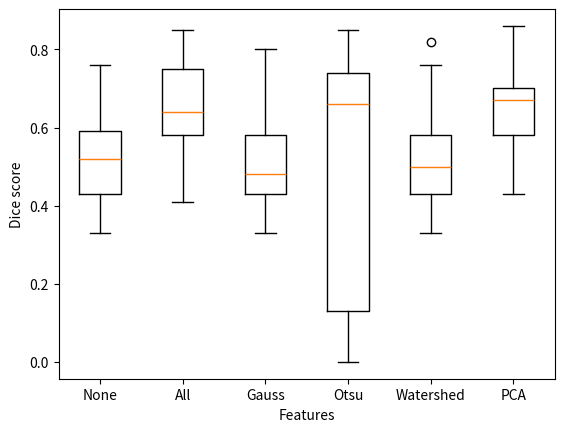

Source code (Python): (Note: this script raises an exception after producing the figure.)
import statistics
import matplotlib.pyplot as plt
import numpy


# calculate mean & sd of dice scores for one setting/algorithm workflow

def dice_stats(dice_scores):
    d_mean = sum(dice_scores) / len(dice_scores)
    d_sd = statistics.stdev(dice_scores)
    print('The mean of the dice scores for setting 1 is ' + str(d_mean))
    print('The standard deviation of the dice scores for setting 1 is ' + str(d_sd))

Otsu = [0.85, 0.81, 0.71, 0.74, 0.66, 0.66, 0.74, 0.05, 0.46, 0.0, 0.7, 0.06, 0.6, 0.64, 0.13, 0.1, 0.78]
print(dice_stats(Otsu))

output_dir = f'../../Data/boxplots'
ticks = [1, 2, 3, 4, 5, 6]
labels = ['None', 'All', 'Gauss', 'Otsu', 'Watershed', 'PCA']
# N2DH-GOWT1, LEARNING RATE 1E-07
fig = numpy.array(
    [[0.76, 0.43, 0.5, 0.76, 0.64, 0.46, 0.52, 0.53, 0.41, 0.57, 0.5, 0.36, 0.59, 0.62, 0.41, 0.33, 0.54],
     [0.85, 0.8, 0.74, 0.75, 0.68, 0.58, 0.76, 0.41, 0.54, 0.49, 0.7, 0.5, 0.63, 0.64, 0.63, 0.63, 0.79],
     [0.8, 0.43, 0.47, 0.77, 0.61, 0.46, 0.51, 0.48, 0.41, 0.51, 0.46, 0.35, 0.58, 0.59, 0.39, 0.33, 0.53],
     [0.85, 0.81, 0.71, 0.74, 0.66, 0.66, 0.74, 0.05, 0.46, 0.0, 0.7, 0.06, 0.6, 0.64, 0.13, 0.1, 0.78],
     [0.82, 0.43, 0.47, 0.76, 0.62, 0.46, 0.51, 0.5, 0.41, 0.53, 0.47, 0.36, 0.58, 0.61, 0.39, 0.33, 0.54],
     [0.86, 0.58, 0.73, 0.75, 0.71, 0.54, 0.66, 0.6, 0.49, 0.7, 0.67, 0.43, 0.67, 0.67, 0.6, 0.47, 0.67]])
fig = plt.boxplot(fig.transpose())  # transpose nur hier notwendig, damit jede column 1 plot ist
_ = plt.ylabel("Dice score")
_ = plt.xlabel("Features")
__ = plt.xticks(ticks, labels)
plt.savefig(f"{output_dir}/boxplot_NIH3T3-lr-1e-07.png")